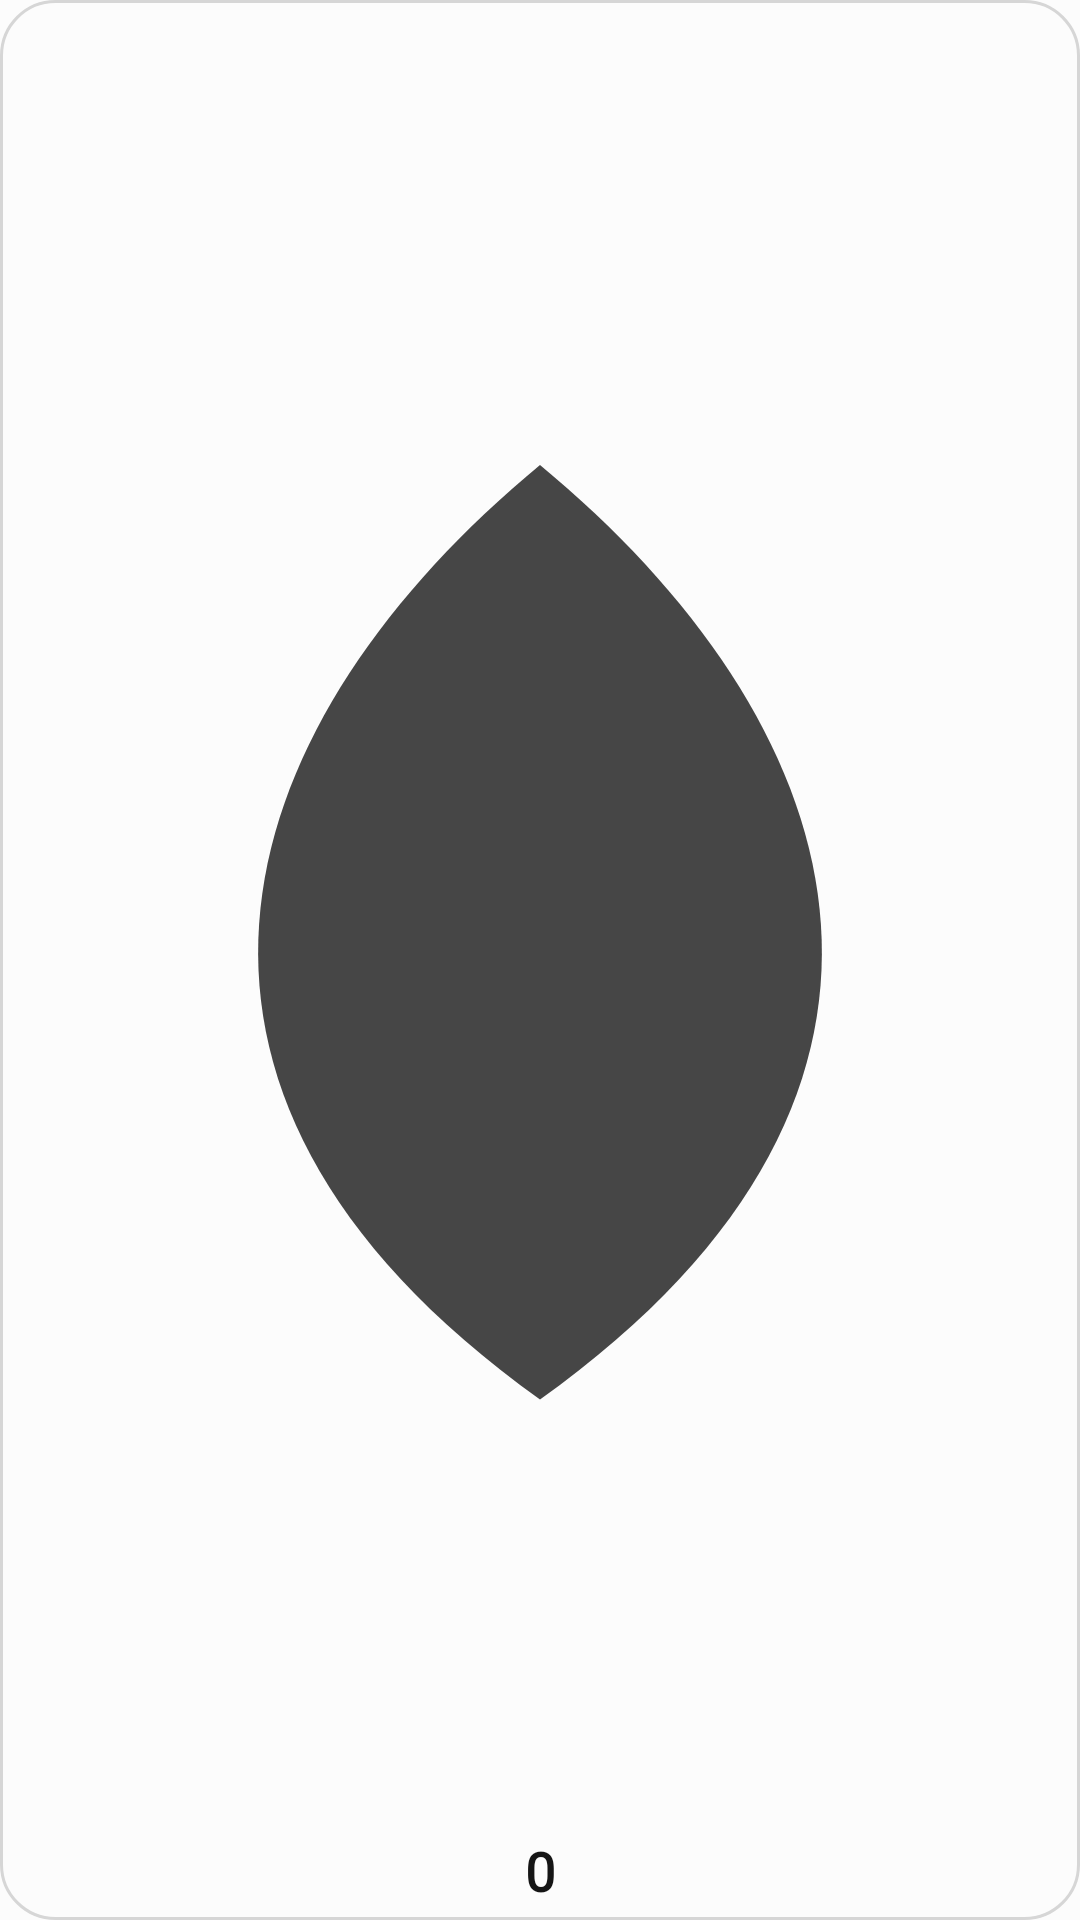

The Android layout XML behind this screen, and the referenced resources:
<!-- AndroidManifest.xml: application theme Theme.StreakWidget -->
<!-- res/layout/widget_layout_micro_stack.xml -->
<?xml version="1.0" encoding="utf-8"?>
<FrameLayout xmlns:android="http://schemas.android.com/apk/res/android"
    android:id="@+id/widget_background"
    android:layout_width="match_parent"
    android:layout_height="match_parent"
    android:background="@drawable/widget_bg_shape_compact"
    android:padding="5dp">

    <LinearLayout
        android:layout_width="match_parent"
        android:layout_height="match_parent"
        android:gravity="center"
        android:orientation="vertical">

        <ImageView
            android:id="@+id/widget_flame_outer"
            android:layout_width="match_parent"
            android:layout_height="0dp"
            android:layout_weight="1"
            android:contentDescription="@null"
            android:scaleType="fitCenter"
            android:src="@drawable/ic_widget_flame_outer" />

        <TextView
            android:id="@+id/widget_streak_count"
            style="@style/WidgetTextDisplay"
            android:layout_width="match_parent"
            android:layout_height="wrap_content"
            android:layout_marginTop="1dp"
            android:gravity="center"
            android:includeFontPadding="false"
            android:maxLines="1"
            android:text="@string/widget_preview_count"
            android:textColor="@color/widget_text_primary"
            android:textSize="18sp" />

        <TextView
            android:id="@+id/widget_streak_label"
            style="@style/WidgetTextMeta"
            android:layout_width="match_parent"
            android:layout_height="wrap_content"
            android:ellipsize="end"
            android:gravity="center"
            android:includeFontPadding="false"
            android:maxLines="1"
            android:text="@string/widget_preview_days"
            android:textColor="@color/widget_text_muted"
            android:textSize="7sp"
            android:visibility="gone" />
    </LinearLayout>

    <TextView android:id="@+id/widget_eyebrow" style="@style/WidgetTextMeta" android:layout_width="1dp" android:layout_height="1dp" android:visibility="gone" />
    <TextView android:id="@+id/widget_habit_name" style="@style/WidgetTextDisplay" android:layout_width="1dp" android:layout_height="1dp" android:visibility="gone" />
    <TextView android:id="@+id/widget_status" style="@style/WidgetTextMeta" android:layout_width="1dp" android:layout_height="1dp" android:visibility="gone" />
    <TextView android:id="@+id/widget_task_progress" style="@style/WidgetTextMeta" android:layout_width="1dp" android:layout_height="1dp" android:visibility="gone" />
    <TextView android:id="@+id/widget_check_in" style="@style/WidgetTextDisplay" android:layout_width="1dp" android:layout_height="1dp" android:visibility="gone" />
</FrameLayout>
<!-- resources referenced by this layout -->
<resources>
  <color name="widget_text_muted">#626262</color>
  <color name="widget_text_primary">#151515</color>
  <!-- drawable ic_widget_flame_outer (drawable) -->
  <?xml version="1.0" encoding="utf-8"?>
  <vector xmlns:android="http://schemas.android.com/apk/res/android"
      android:width="100dp"
      android:height="100dp"
      android:viewportWidth="100"
      android:viewportHeight="100">
      
      <path
          android:fillColor="@color/widget_flame_idle_outer"
          android:pathData="M50,6 C79,30 92,65 50,95 C8,65 21,30 50,6 Z" />
  </vector>
  <!-- drawable widget_bg_shape_compact (drawable) -->
  <?xml version="1.0" encoding="utf-8"?>
  <shape xmlns:android="http://schemas.android.com/apk/res/android" android:shape="rectangle">
      <solid android:color="@color/widget_surface" />
      <corners android:radius="18dp" />
      <stroke
          android:width="1dp"
          android:color="@color/widget_outline" />
  </shape>
  <string name="widget_preview_count">0</string>
  <string name="widget_preview_days">DAYS</string>
  <style name="WidgetTextDisplay" parent="WidgetText">
          <item name="android:textStyle">bold</item>
      </style>
  <style name="WidgetTextMeta" parent="WidgetText">
          <item name="android:textStyle">bold</item>
      </style>
  <style name="Theme.StreakWidget" parent="android:Theme.Material.Light.NoActionBar">
          <item name="android:windowBackground">#FCFCFC</item>
          <item name="android:colorAccent">#151515</item>
          <item name="android:statusBarColor">#FCFCFC</item>
          <item name="android:navigationBarColor">#FCFCFC</item>
          <item name="android:windowLightStatusBar">true</item>
          <item name="android:windowNoTitle">true</item>
      </style>
  <color name="widget_flame_idle_outer">#464646</color>
  <color name="widget_surface">#FCFCFC</color>
  <color name="widget_outline">#D6D6D6</color>
  <style name="WidgetText">
          <item name="android:fontFamily">serif</item>
      </style>
</resources>
